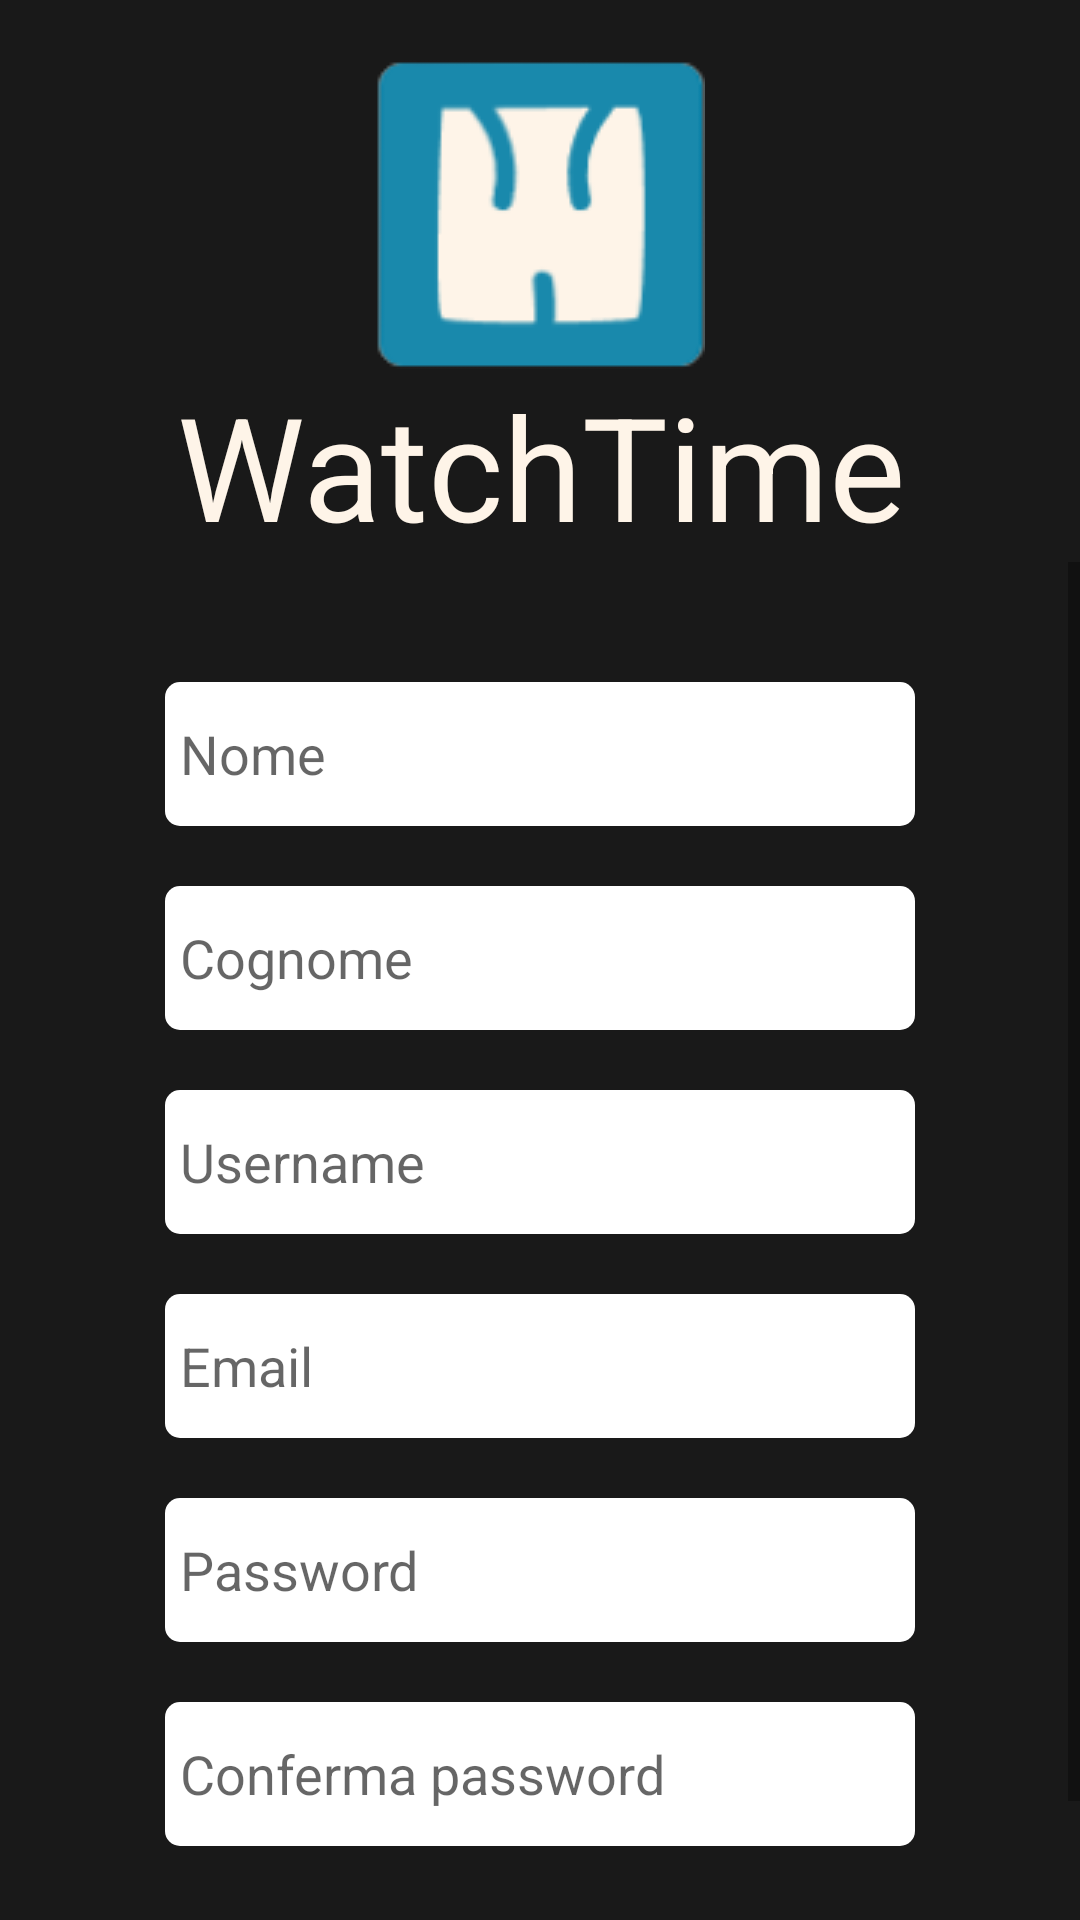

Reconstruct the res/layout file that produces this screen, plus the resources it refers to.
<!-- AndroidManifest.xml: application theme Theme.MyApplication -->
<!-- res/layout/registrazione.xml -->
<?xml version="1.0" encoding="utf-8"?>
<LinearLayout xmlns:android="http://schemas.android.com/apk/res/android"
    android:layout_width="match_parent"
    android:layout_height="match_parent"
    android:layout_centerHorizontal="true"
    android:background="#191919"
    android:orientation="vertical">

    <ImageView
        android:id="@+id/logo"
        android:layout_width="wrap_content"
        android:layout_height="wrap_content"
        android:layout_gravity="center"
        android:layout_marginTop="20dp"
        android:src="@drawable/logo" />

    <TextView
        android:id="@+id/titoloLogo"
        android:layout_width="match_parent"
        android:layout_height="wrap_content"
        android:layout_below="@id/logo"
        android:layout_centerHorizontal="true"
        android:gravity="center_horizontal"
        android:text="@string/app_name"
        android:textColor="#fef4e8"
        android:textSize="48sp" />


    <ScrollView
        android:layout_width="match_parent"
        android:layout_height="match_parent">

        <LinearLayout
            android:layout_width="match_parent"
            android:layout_height="match_parent"
            android:orientation="vertical">

        <EditText
            android:layout_width="250dp"
            android:layout_height="48dp"
            android:layout_gravity="center"
            android:layout_marginTop="40dp"
            android:layout_marginBottom="20dp"
            android:background="@drawable/border_radius"
            android:hint="@string/input_text_name"
            android:importantForAutofill="no"
            android:padding="5dp" />

        <EditText
            android:layout_width="250dp"
            android:layout_height="48dp"
            android:layout_gravity="center"
            android:layout_marginBottom="20dp"
            android:background="@drawable/border_radius"
            android:hint="@string/input_text_cognome"
            android:padding="5dp" />

        <EditText
            android:layout_width="250dp"
            android:layout_height="48dp"
            android:layout_gravity="center"
            android:layout_marginBottom="20dp"
            android:background="@drawable/border_radius"
            android:hint="@string/input_text_username"
            android:padding="5dp" />

        <EditText
            android:layout_width="250dp"
            android:layout_height="48dp"
            android:layout_gravity="center"
            android:layout_marginBottom="20dp"
            android:background="@drawable/border_radius"
            android:hint="@string/input_text_email"
            android:padding="5dp" />

        <EditText
            android:layout_width="250dp"
            android:layout_height="48dp"
            android:layout_gravity="center"
            android:layout_marginBottom="20dp"
            android:background="@drawable/border_radius"
            android:hint="@string/password"
            android:inputType="textPassword"
            android:padding="5dp" />

        <EditText
            android:layout_width="250dp"
            android:layout_height="48dp"
            android:layout_gravity="center"
            android:layout_marginBottom="20dp"
            android:background="@drawable/border_radius"
            android:hint="@string/confirm_password"
            android:inputType="textPassword"
            android:padding="5dp" />

        <Button
            android:layout_width="wrap_content"
            android:layout_height="48dp"
            android:layout_gravity="center"
            android:backgroundTint="#13667F"
            android:text="@string/signup_button"
            android:textColor="#fef4e8" />

        </LinearLayout>
    </ScrollView>
</LinearLayout>
<!-- resources referenced by this layout -->
<resources>
  <!-- drawable border_radius (drawable) -->
  <?xml version="1.0" encoding="utf-8"?>
      <shape xmlns:android="http://schemas.android.com/apk/res/android"
          android:shape="rectangle"
          android:padding="10dp">
          <solid android:color="#FFFFFF" />
  
          <corners
              android:bottomRightRadius="5dp"
              android:bottomLeftRadius="5dp"
              android:topLeftRadius="5dp"
              android:topRightRadius="5dp" />
      </shape>
  <!-- drawable logo: png bitmap (drawable-v24, 4336 bytes) -->
  <string name="app_name">WatchTime</string>
  <string name="confirm_password">Conferma password</string>
  <string name="input_text_cognome">Cognome</string>
  <string name="input_text_email">Email</string>
  <string name="input_text_name">Nome</string>
  <string name="input_text_username">Username</string>
  <string name="password">Password</string>
  <string name="signup_button">Registrati</string>
  <style name="Theme.MyApplication" parent="Theme.MaterialComponents.DayNight.NoActionBar">
          
          <item name="colorPrimary">#191919</item>
          <item name="colorPrimaryVariant">@color/purple_700</item>
          <item name="colorOnPrimary">#2a2a2a</item>
          
          <item name="colorSecondary">@color/teal_200</item>
          <item name="colorSecondaryVariant">@color/teal_700</item>
          <item name="colorOnSecondary">@color/black</item>
          
          <item name="android:statusBarColor">?attr/colorPrimaryVariant</item>
          
      </style>
  <color name="purple_700">#FF3700B3</color>
  <color name="teal_200">#FF03DAC5</color>
  <color name="teal_700">#FF018786</color>
  <color name="black">#FF000000</color>
</resources>
